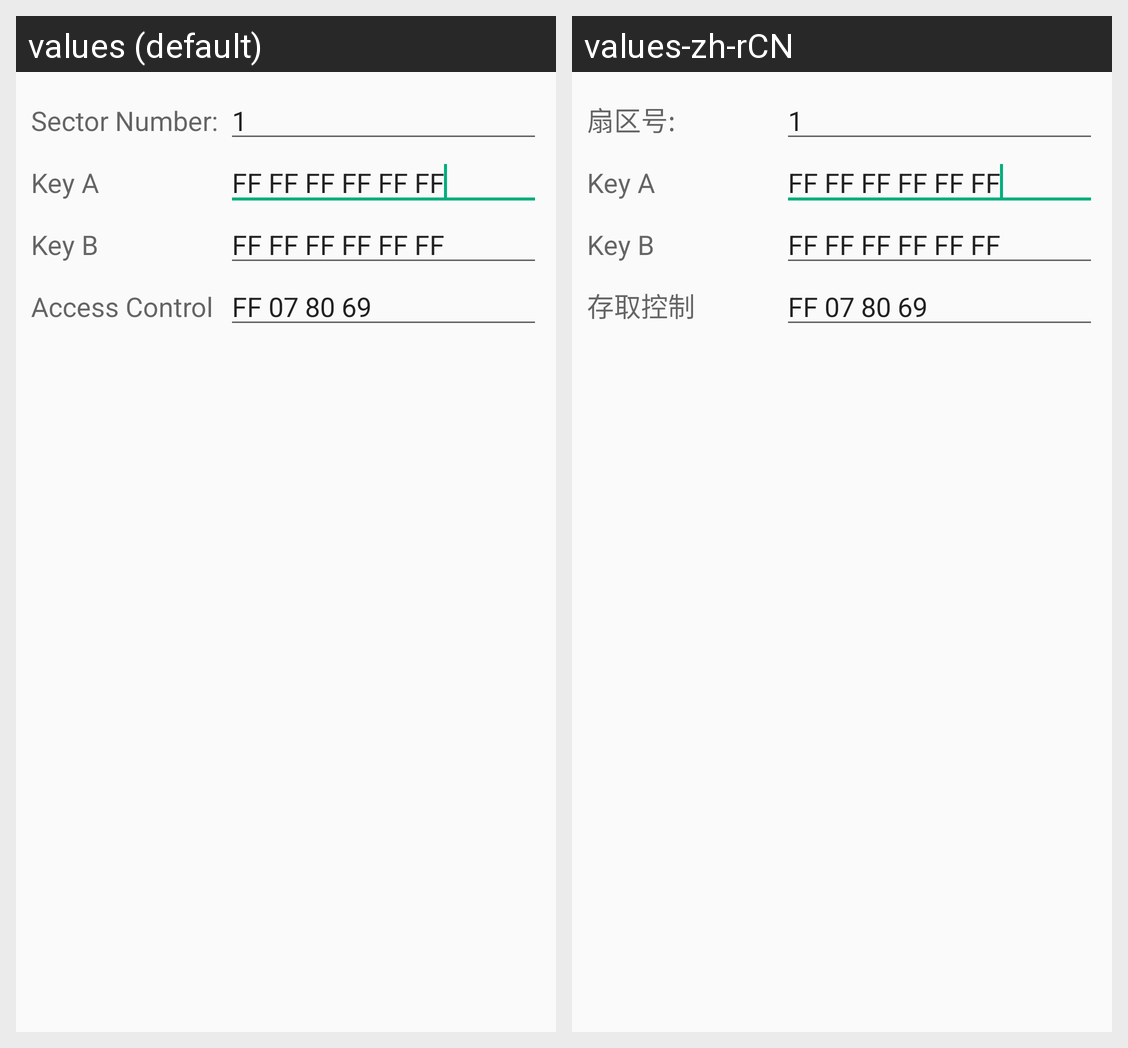

Locale-by-locale string values for the Android screen shown in this grid:
Android screen res/layout/key_update_view.xml rendered under 2 locales, left to right: values (default), values-zh-rCN. Device: Nexus 5 (rendered at 1080×1920; each locale shown at half size, 540×960, under a caption strip naming it); theme AppTheme.
Strings drawn on this screen, with the default value and each locale's value (text and hints the layout hard-codes, and strings that could not be matched under every locale, appear in the picture but are not listed):

sectorNo
  values: Sector Number:
  values-zh-rCN: 扇区号:

keyA
  values: Key A
  values-zh-rCN: Key A

defaultKey
  values: FF FF FF FF FF FF
  values-zh-rCN: FF FF FF FF FF FF

keyB
  values: Key B
  values-zh-rCN: Key B

controlbits
  values: Access Control
  values-zh-rCN: 存取控制

defAccesControl
  values: FF 07 80 69
  values-zh-rCN: FF 07 80 69
